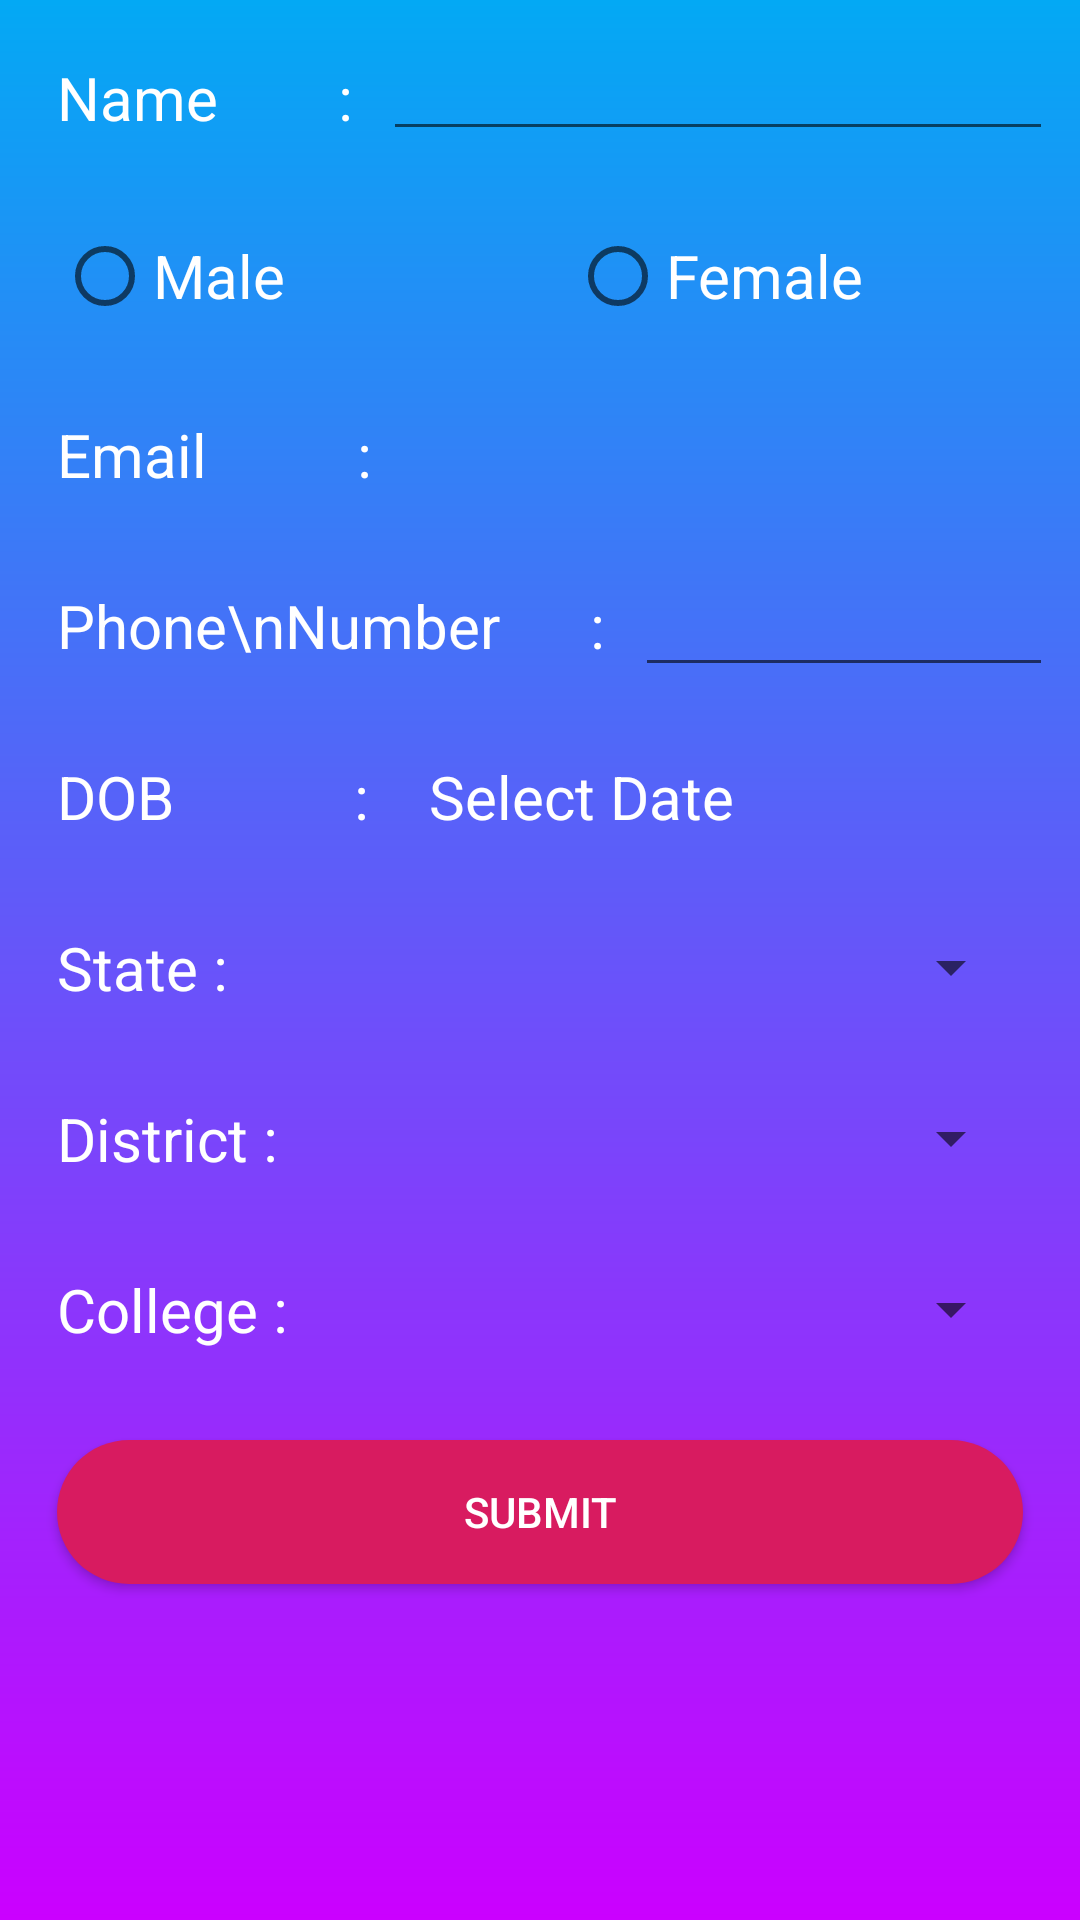

Reconstruct the res/layout file that produces this screen, plus the resources it refers to.
<!-- AndroidManifest.xml: application theme AppTheme -->
<!-- res/layout/activity_personal_info.xml -->
<?xml version="1.0" encoding="utf-8"?>
<ScrollView xmlns:android="http://schemas.android.com/apk/res/android"
    xmlns:app="http://schemas.android.com/apk/res-auto"
    xmlns:tools="http://schemas.android.com/tools"
    android:layout_width="match_parent"
    android:layout_height="match_parent"
    android:background="@drawable/login"
    tools:context=".PersonalInfoActivity">

    <LinearLayout
        android:layout_width="match_parent"
        android:layout_height="wrap_content"
        android:orientation="vertical"
        android:layout_margin="4sp">

        <LinearLayout
            android:layout_width="match_parent"
            android:layout_height="match_parent"
            android:layout_margin="5sp"
            android:orientation="horizontal">

            <TextView
                android:layout_width="wrap_content"
                android:layout_height="wrap_content"
                android:layout_gravity="center_vertical"
                android:layout_margin="10sp"
                android:text="Name        :"
                android:textColor="@color/white"
                android:textSize="20sp" />

            <EditText
                android:id="@+id/et_1_name"
                android:layout_width="match_parent"
                android:layout_height="wrap_content"
                android:inputType="textPersonName|textCapWords"
                android:textColor="@color/white"
                tools:ignore="TextFields" />
        </LinearLayout>

        <RadioGroup
            android:id="@+id/rd_group"
            android:layout_width="match_parent"
            android:layout_height="0dp"
            android:layout_margin="5sp"
            android:layout_weight="2"
            android:orientation="horizontal">

            <RadioButton
                android:id="@+id/male"
                android:layout_width="0sp"
                android:layout_height="match_parent"
                android:layout_margin="10sp"
                android:layout_weight="1"
                android:text="@string/male"
                android:textColor="@color/white"
                android:textSize="20sp" />

            <RadioButton
                android:id="@+id/female"
                android:layout_width="0sp"
                android:layout_height="match_parent"
                android:layout_margin="10sp"
                android:layout_weight="1"
                android:text="@string/female"
                android:textColor="@color/white"
                android:textSize="20sp" />
        </RadioGroup>

        <LinearLayout
            android:layout_width="match_parent"
            android:layout_height="match_parent"
            android:layout_margin="5sp"
            android:orientation="horizontal">

            <TextView
                android:layout_width="wrap_content"
                android:layout_height="wrap_content"
                android:layout_gravity="center_vertical"
                android:layout_margin="10sp"
                android:text="Email          :"
                android:textColor="@color/white"
                android:textSize="20sp"
                tools:ignore="HardcodedText" />

            <TextView
                android:id="@+id/email_person"
                android:layout_width="match_parent"
                android:layout_height="match_parent"
                android:layout_margin="4sp"
                android:textSize="15dp"
                android:gravity="center_vertical"
                android:textColor="@color/white"
                tools:ignore="TextFields" />
        </LinearLayout>

        <LinearLayout
            android:layout_width="match_parent"
            android:layout_height="match_parent"
            android:layout_margin="5sp"
            android:orientation="horizontal">

            <TextView
                android:layout_width="wrap_content"
                android:layout_height="wrap_content"
                android:layout_gravity="center_vertical"
                android:layout_margin="10sp"
                android:text="Phone\nNumber      :"
                android:textColor="@color/white"
                android:textSize="20sp" />

            <EditText
                android:id="@+id/et_number"
                android:layout_width="match_parent"
                android:layout_height="wrap_content"
                android:layout_gravity="center"
                android:inputType="number"
                android:textColor="@color/white"
                tools:ignore="TextFields" />
        </LinearLayout>

        <LinearLayout
            android:layout_width="match_parent"
            android:layout_height="match_parent"
            android:layout_margin="5sp"
            android:orientation="horizontal">

            <TextView
                android:layout_width="wrap_content"
                android:layout_height="wrap_content"
                android:layout_gravity="center_vertical"
                android:layout_margin="10sp"
                android:text="DOB            :"
                android:textColor="@color/white"
                android:textSize="20sp" />

            <TextView
                android:id="@+id/tv_date"
                android:layout_width="0dp"
                android:layout_height="wrap_content"
                android:layout_gravity="center_vertical"
                android:layout_margin="10sp"
                android:layout_weight="1"
                android:text="@string/select_date"
                android:textColor="@color/white"
                android:textSize="20sp" />

        </LinearLayout>

        <LinearLayout
            android:layout_width="match_parent"
            android:layout_height="match_parent"
            android:layout_margin="5sp"
            android:orientation="horizontal">

            <TextView
                android:id="@+id/tv_state"
                android:layout_width="100sp"
                android:layout_height="match_parent"
                android:layout_margin="10sp"
                android:text="@string/state"
                android:textColor="@color/white"
                android:textSize="20sp" />

            <Spinner
                android:id="@+id/spin_state"
                android:layout_width="0dp"
                android:layout_height="match_parent"
                android:layout_margin="10sp"
                android:layout_weight="1" />

            <ImageView
                android:id="@+id/iv_state"
                android:layout_width="wrap_content"
                android:layout_height="match_parent"
                android:src="@drawable/ic_add_circle_outline_black_24dp" />
        </LinearLayout>

        <LinearLayout
            android:layout_width="match_parent"
            android:layout_height="match_parent"
            android:layout_margin="5sp"
            android:orientation="horizontal">

            <TextView
                android:id="@+id/tv_district"
                android:layout_width="100sp"
                android:layout_height="match_parent"
                android:layout_margin="10sp"
                android:text="@string/district"
                android:textColor="@color/white"
                android:textSize="20sp" />

            <Spinner
                android:id="@+id/spin_district"
                android:layout_width="0dp"
                android:layout_height="match_parent"
                android:layout_margin="10sp"
                android:layout_weight="1" />

            <ImageView
                android:id="@+id/iv_district"
                android:layout_width="wrap_content"
                android:layout_height="match_parent"
                android:src="@drawable/ic_add_circle_outline_black_24dp" />
        </LinearLayout>

        <LinearLayout
            android:layout_width="match_parent"
            android:layout_height="match_parent"
            android:layout_margin="5sp"
            android:orientation="horizontal">

            <TextView
                android:id="@+id/tv_college"
                android:layout_width="100sp"
                android:layout_height="match_parent"
                android:layout_margin="10sp"
                android:text="@string/college"
                android:textColor="@color/white"
                android:textSize="20sp" />

            <Spinner
                android:id="@+id/spin_college"
                android:layout_width="0dp"
                android:layout_height="match_parent"
                android:layout_margin="10sp"
                android:layout_weight="1" />

            <ImageView
                android:id="@+id/iv_college"
                android:layout_width="wrap_content"
                android:layout_height="match_parent"
                android:src="@drawable/ic_add_circle_outline_black_24dp" />
        </LinearLayout>

        <LinearLayout
            android:layout_width="match_parent"
            android:layout_height="match_parent"
            android:layout_margin="5sp"
            android:orientation="horizontal">

            <Button
                android:id="@+id/btn_submit"
                android:layout_width="0dp"
                android:layout_height="match_parent"
                android:layout_margin="10sp"
                android:layout_weight="1"
                android:background="@drawable/btn_login"
                android:elevation="5sp"
                android:text="@string/submit"
                android:textColor="@color/white" />
        </LinearLayout>

    </LinearLayout>

</ScrollView>
<!-- resources referenced by this layout -->
<resources>
  <color name="white">#ffffff</color>
  <!-- drawable btn_login (drawable) -->
  <?xml version="1.0" encoding="utf-8"?>
  <shape xmlns:android="http://schemas.android.com/apk/res/android"
      android:shape="rectangle">
  
      <solid
          android:color="@color/colorAccent"/>
  
      <corners
          android:radius="50sp"/>
  </shape>
  <!-- drawable login (drawable) -->
  <?xml version="1.0" encoding="utf-8"?>
  <shape xmlns:android="http://schemas.android.com/apk/res/android"
      android:shape="rectangle">
  
      <gradient
          android:endColor="@color/light_blue"
          android:startColor="@color/violet"
          android:angle="90"/>
  
  </shape>
  <string name="college">College :</string>
  <string name="district">District :</string>
  <string name="female">Female</string>
  <string name="male">Male</string>
  <string name="select_date">Select Date</string>
  <string name="state">State :</string>
  <string name="submit">Submit</string>
  <style name="AppTheme" parent="Theme.AppCompat.Light.DarkActionBar">
          
          <item name="colorPrimary">@color/colorPrimary</item>
          <item name="colorPrimaryDark">@color/colorPrimaryDark</item>
          <item name="colorAccent">@color/colorAccent</item>
      </style>
  <color name="colorAccent">#D81B60</color>
  <color name="light_blue">#03A9F4</color>
  <color name="violet">#CB00FF</color>
  <color name="colorPrimary">#303F9F</color>
  <color name="colorPrimaryDark">#1A237E</color>
</resources>
